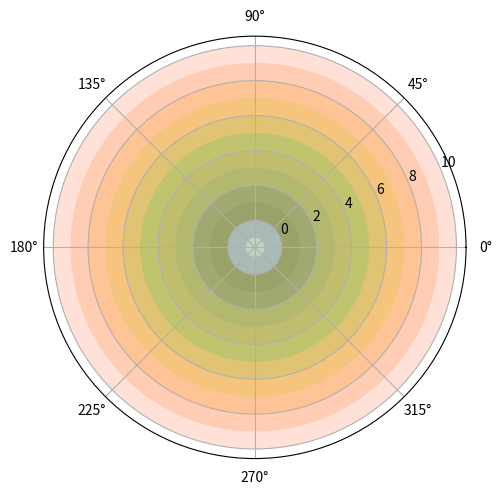

The matplotlib source for this figure:
import matplotlib.image as img
import matplotlib.pyplot as plt

import pylab as plb


# plb.figure("how to get to work")
# plb.axes([.035, .035, .9, .9])
#
# l = "car", "truck", "boat", "dingie", "train", "plane", "bus", "rocket", 'tram', 'other'
# b = plb.round_(plb.random(10), decimals=2)
# c = ['blue', 'red', 'green', 'grey', "cyan", 'orange', 'yellowgreen', 'gold', 'lightcoral', 'lightskyblue']
# e = (0,0,0,0,0,0,0,0.05, 0,0) #explode the 8th slice only
#
# plb.cla()
# plb.pie(b, explode = e, labels=l, colors=c, radius=.75, autopct='%1.2f%%', shadow=True, startangle=15)
# plb.axis('equal')
# plb.xticks(()); plb.yticks(())
# plb.show()

#polar plot:

a = plb.axes([.065,.065,.88,.88], polar=True)

# q = 24
#t is position
# t = plb.arange(.015, 3*plb.pi, 3*plb.pi /q)
# t = plb.arange(0.0,3.6, .15)
t = plb.arange(0.0,3.6, .15)*3
t = plb.arange(0.0, 12.0, .1)
# t = plb.full((24), .1)

print("t = ", t)
print(len(t))
#rad is height. color is based on height
# rad = 12 * plb.rand(q)
# rad = plb.arange(1,13, .5)
rad = []

for i in plb.arange(-1,11):
    rad = plb.append(rad, [plb.full((10), i)])

print(len(rad))

print("rad = ", rad)

w = plb.full((120), 10)
print("w = ", w)
print(len(w))

ba = plb.bar(t, rad, width = w)

print("ba = ", ba)

for r, bar in zip(rad, ba):
    bar.set_facecolor(plb.cm.jet(r/12.))
    bar.set_alpha(0.75/50)

plb.show()